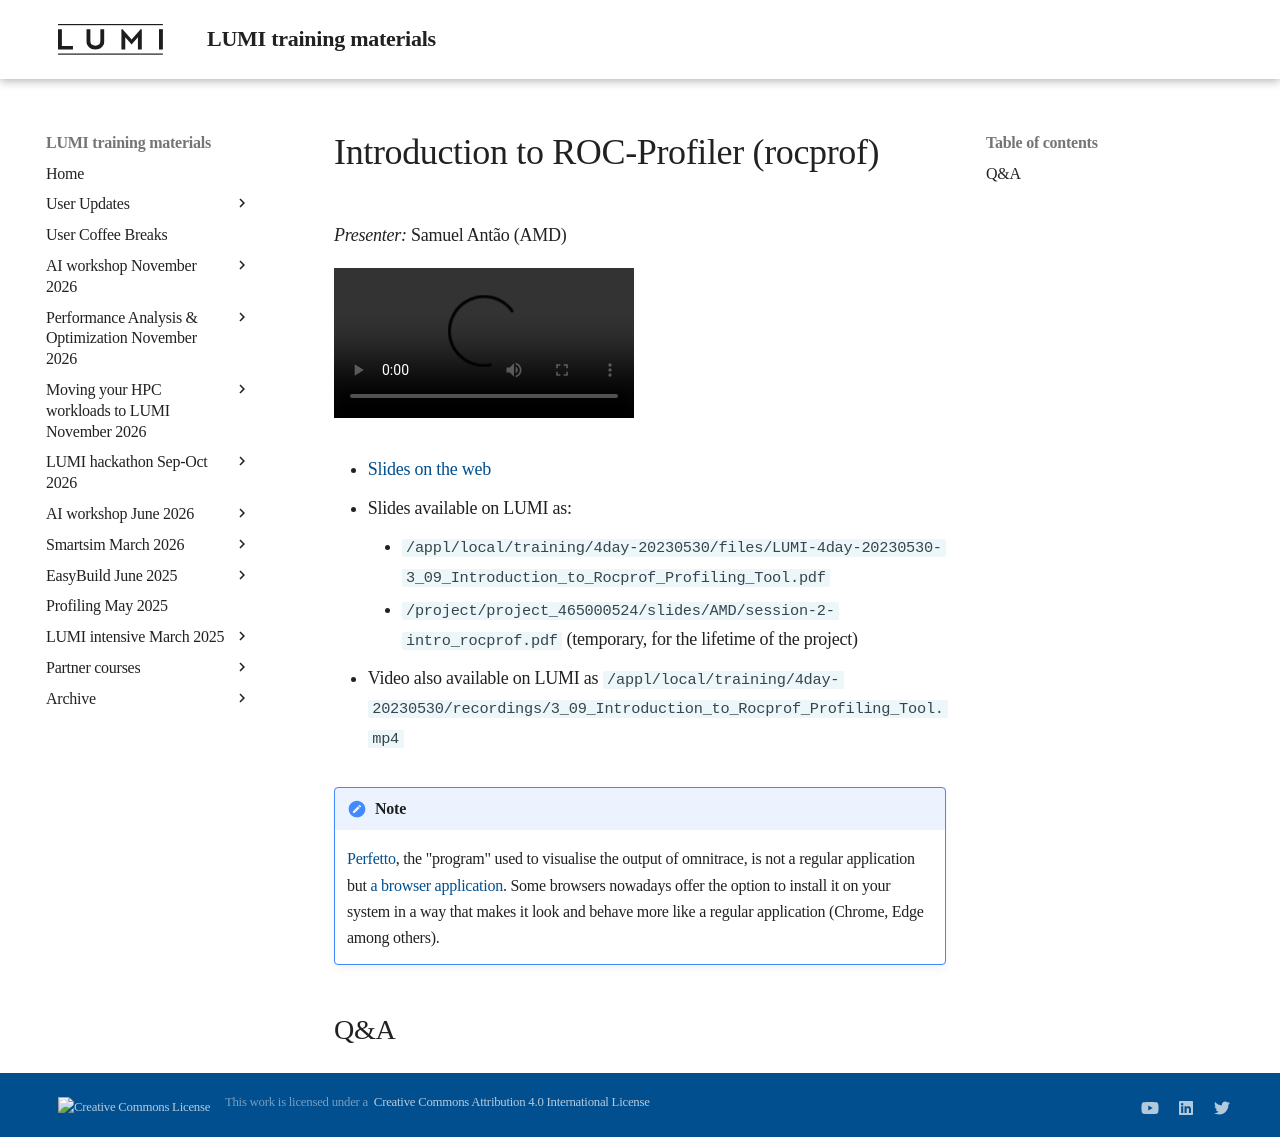

repository: Lumi-supercomputer/LUMI-training-materials · page: 4day-20230530/extra_3_09_Introduction_to_Rocprof_Profiling_Tool/index.html · generator: mkdocs

# Introduction to ROC-Profiler (rocprof)

<!-- Cannot do in full italics as the ã is misplaced which is likely an mkdocs bug. -->
*Presenter:* Samuel Antão (AMD)

<video src="https://462000265.lumidata.eu/4day-20230530/recordings/3_09_Introduction_to_Rocprof_Profiling_Tool.mp4" controls="controls">
</video>

-   [Slides on the web](https://462000265.lumidata.eu/4day-20230530/files/LUMI-4day-20230530-3_09_Introduction_to_Rocprof_Profiling_Tool.pdf)

-   Slides available on LUMI as:
    -   `/appl/local/training/4day-20230530/files/LUMI-4day-20230530-3_09_Introduction_to_Rocprof_Profiling_Tool.pdf`
    -   `/project/project_465000524/slides/AMD/session-2-intro_rocprof.pdf` (temporary, for the lifetime of the project)

-   Video also available on LUMI as
    `/appl/local/training/4day-20230530/recordings/3_09_Introduction_to_Rocprof_Profiling_Tool.mp4`

!!! Note
     [Perfetto](https://perfetto.dev/), the "program" used to visualise the output of omnitrace, is not a regular application but 
    [a browser application](https://ui.perfetto.dev/). Some browsers nowadays offer the option to install it on your
    system in a way that makes it look and behave more like a regular application (Chrome, Edge among others).


## Q&A
